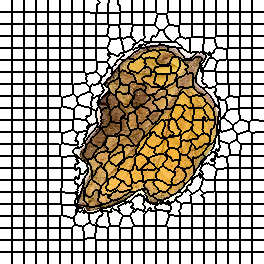

Source data for this figure (header and first rows):
0, 0, 0, 0, 0, 0, 0, 0, 0, 0, 0, 0, 1, 1, 1, 1, 1, 1, 1, 1, 1, 1, 1, 1
0, 0, 0, 0, 0, 0, 0, 0, 0, 0, 0, 0, 1, 1, 1, 1, 1, 1, 1, 1, 1, 1, 1, 1
0, 0, 0, 0, 0, 0, 0, 0, 0, 0, 0, 0, 1, 1, 1, 1, 1, 1, 1, 1, 1, 1, 1, 1
0, 0, 0, 0, 0, 0, 0, 0, 0, 0, 0, 0, 1, 1, 1, 1, 1, 1, 1, 1, 1, 1, 1, 1
0, 0, 0, 0, 0, 0, 0, 0, 0, 0, 0, 0, 1, 1, 1, 1, 1, 1, 1, 1, 1, 1, 1, 1
0, 0, 0, 0, 0, 0, 0, 0, 0, 0, 0, 0, 1, 1, 1, 1, 1, 1, 1, 1, 1, 1, 1, 1
0, 0, 0, 0, 0, 0, 0, 0, 0, 0, 0, 0, 1, 1, 1, 1, 1, 1, 1, 1, 1, 1, 1, 1
0, 0, 0, 0, 0, 0, 0, 0, 0, 0, 0, 0, 1, 1, 1, 1, 1, 1, 1, 1, 1, 1, 1, 1
0, 0, 0, 0, 0, 0, 0, 0, 0, 0, 0, 0, 1, 1, 1, 1, 1, 1, 1, 1, 1, 1, 1, 1
0, 0, 0, 0, 0, 0, 0, 0, 0, 0, 0, 0, 1, 1, 1, 1, 1, 1, 1, 1, 1, 1, 1, 1
0, 0, 0, 0, 0, 0, 0, 0, 0, 0, 0, 0, 1, 1, 1, 1, 1, 1, 1, 1, 1, 1, 1, 1
0, 0, 0, 0, 0, 0, 0, 0, 0, 0, 0, 0, 1, 1, 1, 1, 1, 1, 1, 1, 1, 1, 1, 1
22, 22, 22, 22, 22, 22, 22, 22, 22, 22, 22, 22, 23, 23, 23, 23, 23, 23, 23, 23, 23, 23, 23, 23
22, 22, 22, 22, 22, 22, 22, 22, 22, 22, 22, 22, 23, 23, 23, 23, 23, 23, 23, 23, 23, 23, 23, 23
22, 22, 22, 22, 22, 22, 22, 22, 22, 22, 22, 22, 23, 23, 23, 23, 23, 23, 23, 23, 23, 23, 23, 23
22, 22, 22, 22, 22, 22, 22, 22, 22, 22, 22, 22, 23, 23, 23, 23, 23, 23, 23, 23, 23, 23, 23, 23
22, 22, 22, 22, 22, 22, 22, 22, 22, 22, 22, 22, 23, 23, 23, 23, 23, 23, 23, 23, 23, 23, 23, 23
22, 22, 22, 22, 22, 22, 22, 22, 22, 22, 22, 22, 23, 23, 23, 23, 23, 23, 23, 23, 23, 23, 23, 23
22, 22, 22, 22, 22, 22, 22, 22, 22, 22, 22, 22, 23, 23, 23, 23, 23, 23, 23, 23, 23, 23, 23, 23
22, 22, 22, 22, 22, 22, 22, 22, 22, 22, 22, 22, 23, 23, 23, 23, 23, 23, 23, 23, 23, 23, 23, 23
22, 22, 22, 22, 22, 22, 22, 22, 22, 22, 22, 22, 23, 23, 23, 23, 23, 23, 23, 23, 23, 23, 23, 23
22, 22, 22, 22, 22, 22, 22, 22, 22, 22, 22, 22, 23, 23, 23, 23, 23, 23, 23, 23, 23, 23, 23, 23
22, 22, 22, 22, 22, 22, 22, 22, 22, 22, 22, 22, 23, 23, 23, 23, 23, 23, 23, 23, 23, 23, 23, 23
22, 22, 22, 22, 22, 22, 22, 22, 22, 22, 22, 22, 23, 23, 23, 23, 23, 23, 23, 23, 23, 23, 23, 23
44, 44, 44, 44, 44, 44, 44, 44, 44, 44, 44, 44, 45, 45, 45, 45, 45, 45, 45, 45, 45, 45, 45, 45
44, 44, 44, 44, 44, 44, 44, 44, 44, 44, 44, 44, 45, 45, 45, 45, 45, 45, 45, 45, 45, 45, 45, 45
44, 44, 44, 44, 44, 44, 44, 44, 44, 44, 44, 44, 45, 45, 45, 45, 45, 45, 45, 45, 45, 45, 45, 45
44, 44, 44, 44, 44, 44, 44, 44, 44, 44, 44, 44, 45, 45, 45, 45, 45, 45, 45, 45, 45, 45, 45, 45
44, 44, 44, 44, 44, 44, 44, 44, 44, 44, 44, 44, 45, 45, 45, 45, 45, 45, 45, 45, 45, 45, 45, 45
44, 44, 44, 44, 44, 44, 44, 44, 44, 44, 44, 44, 45, 45, 45, 45, 45, 45, 45, 45, 45, 45, 45, 45
44, 44, 44, 44, 44, 44, 44, 44, 44, 44, 44, 44, 45, 45, 45, 45, 45, 45, 45, 45, 45, 45, 45, 45
44, 44, 44, 44, 44, 44, 44, 44, 44, 44, 44, 44, 45, 45, 45, 45, 45, 45, 45, 45, 45, 45, 45, 45
44, 44, 44, 44, 44, 44, 44, 44, 44, 44, 44, 44, 45, 45, 45, 45, 45, 45, 45, 45, 45, 45, 45, 45
44, 44, 44, 44, 44, 44, 44, 44, 44, 44, 44, 44, 45, 45, 45, 45, 45, 45, 45, 45, 45, 45, 45, 45
44, 44, 44, 44, 44, 44, 44, 44, 44, 44, 44, 44, 45, 45, 45, 45, 45, 45, 45, 45, 45, 45, 45, 45
44, 44, 44, 44, 44, 44, 44, 44, 44, 44, 44, 44, 45, 45, 45, 45, 45, 45, 45, 45, 45, 45, 45, 45
66, 66, 66, 66, 66, 66, 66, 66, 66, 66, 66, 66, 67, 67, 67, 67, 67, 67, 67, 67, 67, 67, 67, 67
66, 66, 66, 66, 66, 66, 66, 66, 66, 66, 66, 66, 67, 67, 67, 67, 67, 67, 67, 67, 67, 67, 67, 67
66, 66, 66, 66, 66, 66, 66, 66, 66, 66, 66, 66, 67, 67, 67, 67, 67, 67, 67, 67, 67, 67, 67, 67
66, 66, 66, 66, 66, 66, 66, 66, 66, 66, 66, 66, 67, 67, 67, 67, 67, 67, 67, 67, 67, 67, 67, 67
66, 66, 66, 66, 66, 66, 66, 66, 66, 66, 66, 66, 67, 67, 67, 67, 67, 67, 67, 67, 67, 67, 67, 67
66, 66, 66, 66, 66, 66, 66, 66, 66, 66, 66, 66, 67, 67, 67, 67, 67, 67, 67, 67, 67, 67, 67, 67
66, 66, 66, 66, 66, 66, 66, 66, 66, 66, 66, 66, 67, 67, 67, 67, 67, 67, 67, 67, 67, 67, 67, 67
66, 66, 66, 66, 66, 66, 66, 66, 66, 66, 66, 66, 67, 67, 67, 67, 67, 67, 67, 67, 67, 67, 67, 67
66, 66, 66, 66, 66, 66, 66, 66, 66, 66, 66, 66, 67, 67, 67, 67, 67, 67, 67, 67, 67, 67, 67, 67
66, 66, 66, 66, 66, 66, 66, 66, 66, 66, 66, 66, 67, 67, 67, 67, 67, 67, 67, 67, 67, 67, 67, 67
66, 66, 66, 66, 66, 66, 66, 66, 66, 66, 66, 66, 67, 67, 67, 67, 67, 67, 67, 67, 67, 67, 67, 67
66, 66, 66, 66, 66, 66, 66, 66, 66, 66, 66, 66, 67, 67, 67, 67, 67, 67, 67, 67, 67, 67, 67, 67
91, 91, 91, 91, 91, 91, 91, 91, 91, 91, 91, 91, 92, 92, 92, 92, 92, 92, 92, 92, 92, 92, 92, 92
91, 91, 91, 91, 91, 91, 91, 91, 91, 91, 91, 91, 92, 92, 92, 92, 92, 92, 92, 92, 92, 92, 92, 92
91, 91, 91, 91, 91, 91, 91, 91, 91, 91, 91, 91, 92, 92, 92, 92, 92, 92, 92, 92, 92, 92, 92, 92
91, 91, 91, 91, 91, 91, 91, 91, 91, 91, 91, 91, 92, 92, 92, 92, 92, 92, 92, 92, 92, 92, 92, 92
91, 91, 91, 91, 91, 91, 91, 91, 91, 91, 91, 91, 92, 92, 92, 92, 92, 92, 92, 92, 92, 92, 92, 92
91, 91, 91, 91, 91, 91, 91, 91, 91, 91, 91, 91, 92, 92, 92, 92, 92, 92, 92, 92, 92, 92, 92, 92
91, 91, 91, 91, 91, 91, 91, 91, 91, 91, 91, 91, 92, 92, 92, 92, 92, 92, 92, 92, 92, 92, 92, 92
91, 91, 91, 91, 91, 91, 91, 91, 91, 91, 91, 91, 92, 92, 92, 92, 92, 92, 92, 92, 92, 92, 92, 92
91, 91, 91, 91, 91, 91, 91, 91, 91, 91, 91, 91, 92, 92, 92, 92, 92, 92, 92, 92, 92, 92, 92, 92
91, 91, 91, 91, 91, 91, 91, 91, 91, 91, 91, 91, 92, 92, 92, 92, 92, 92, 92, 92, 92, 92, 92, 92
91, 91, 91, 91, 91, 91, 91, 91, 91, 91, 91, 91, 92, 92, 92, 92, 92, 92, 92, 92, 92, 92, 92, 92
91, 91, 91, 91, 91, 91, 91, 91, 91, 91, 91, 91, 92, 92, 92, 92, 92, 92, 92, 92, 92, 92, 92, 92
120, 120, 120, 120, 120, 120, 120, 120, 120, 120, 120, 120, 121, 121, 121, 121, 121, 121, 121, 121, 121, 121, 121, 121
... 203 more rows
